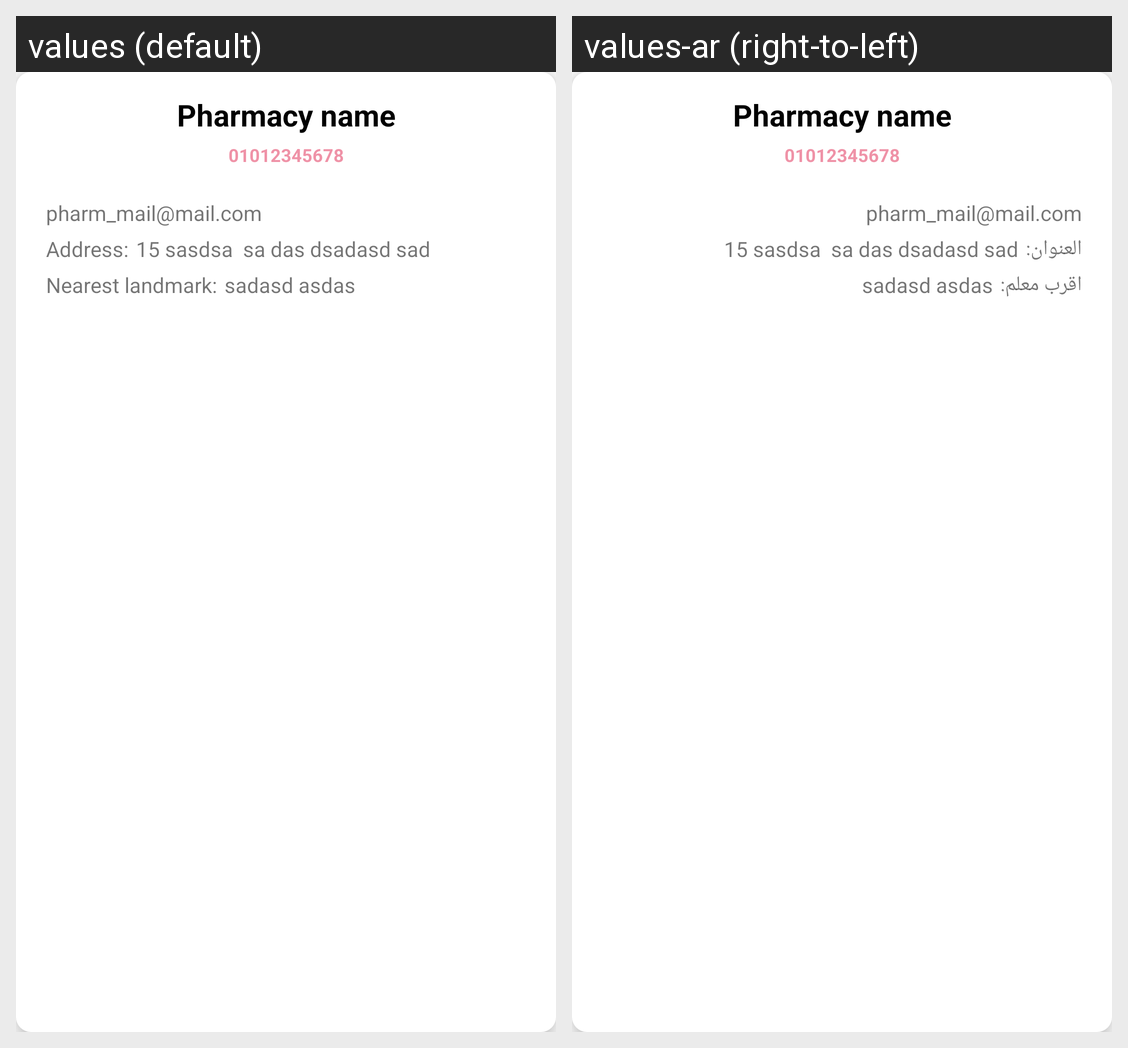

Locale-by-locale string values for the Android screen shown in this grid:
Android screen res/layout/pharmacy_list_item.xml rendered under 2 locales, left to right: values (default), values-ar (right-to-left). Device: Nexus 5 (rendered at 1080×1920; each locale shown at half size, 540×960, under a caption strip naming it); theme Theme.MedicineLocator.
Strings drawn on this screen, with the default value and each locale's value (text and hints the layout hard-codes, and strings that could not be matched under every locale, appear in the picture but are not listed):

address
  values: Address:
  values-ar: العنوان:

nearest_landmark
  values: Nearest landmark:
  values-ar: اقرب معلم:
